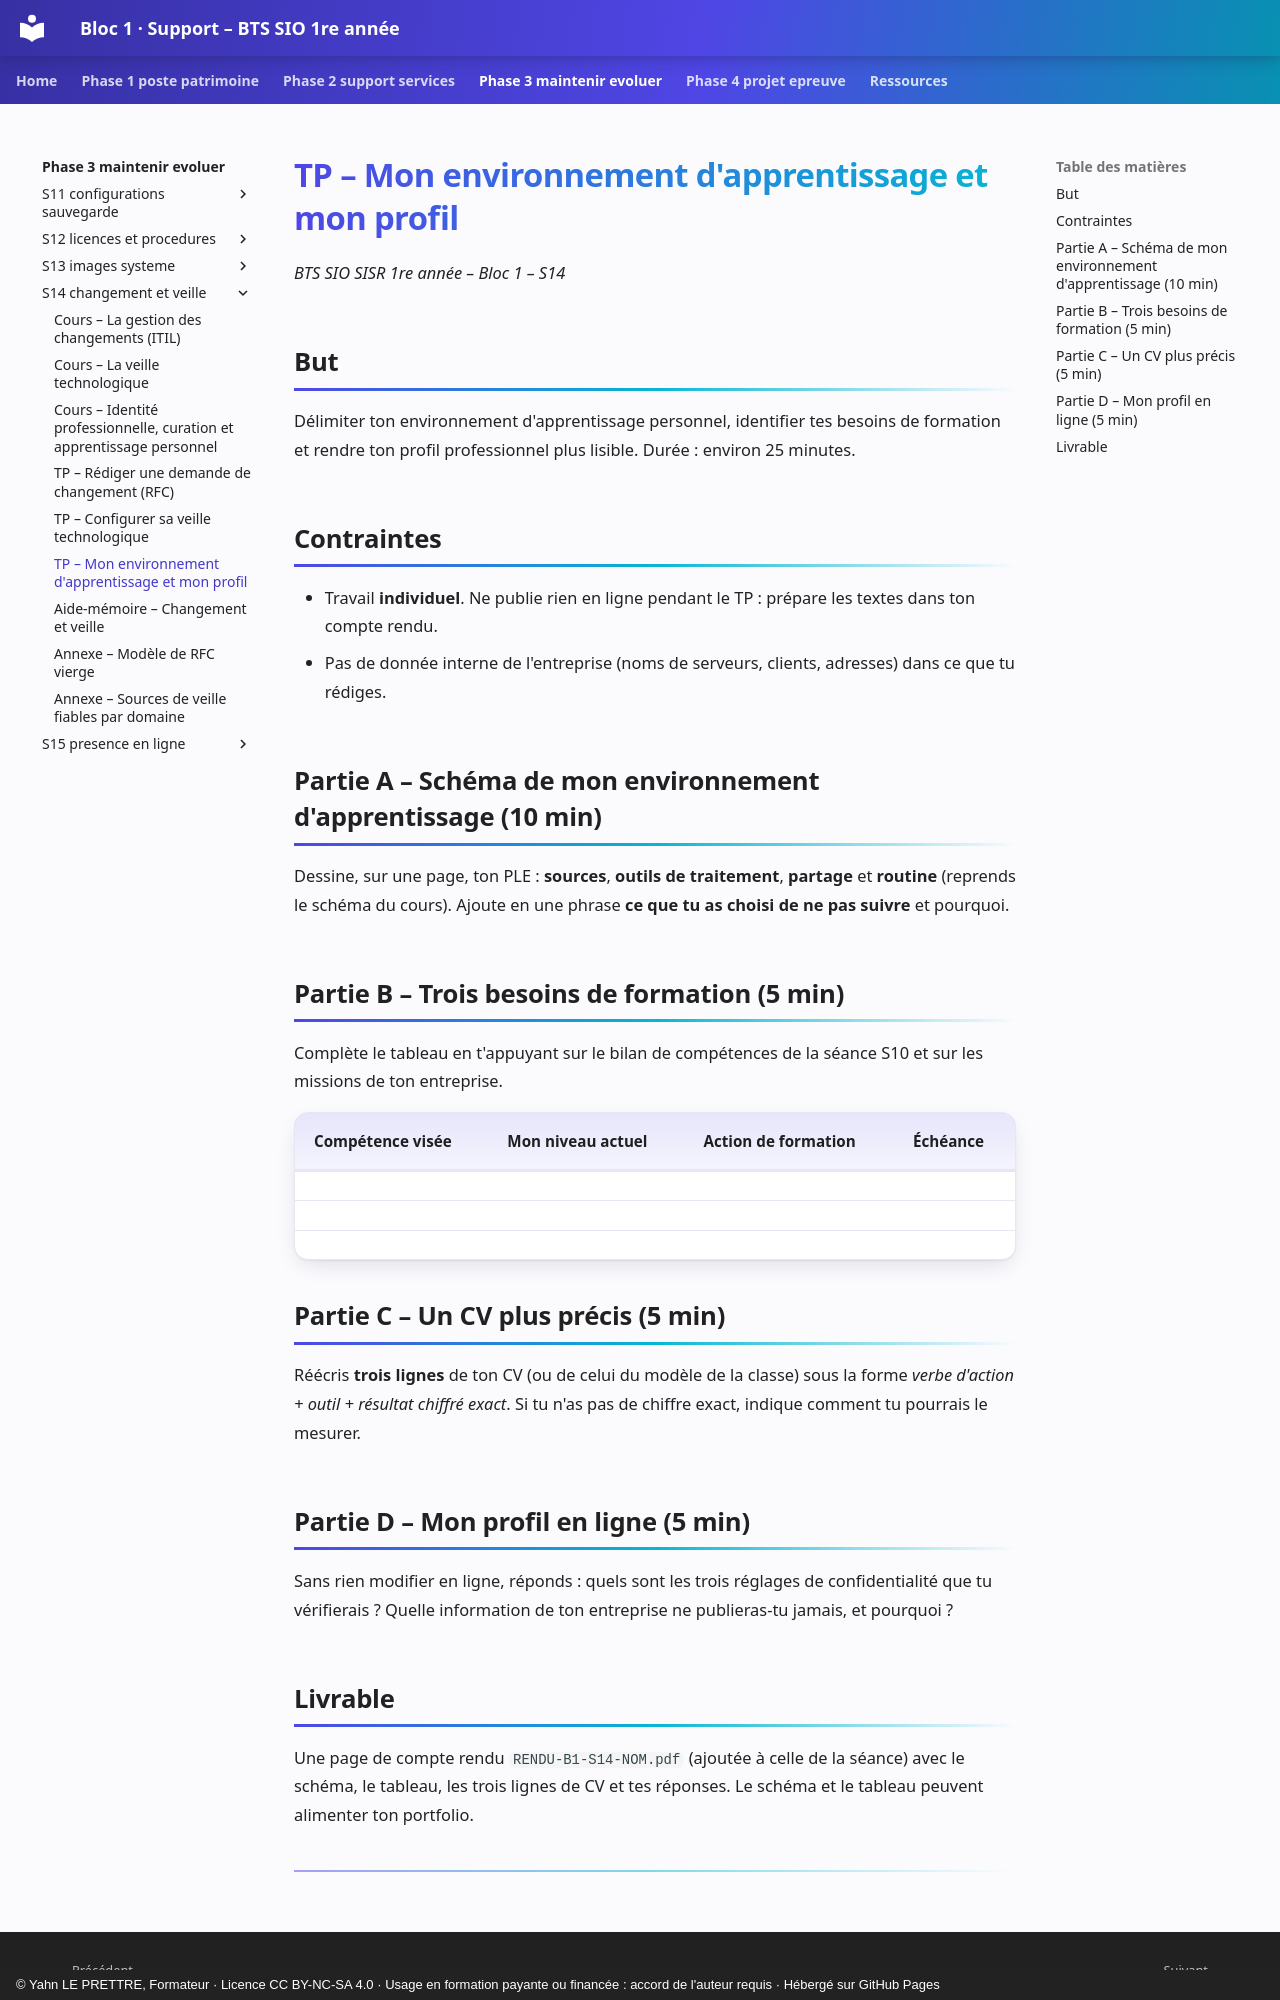

repository: YahnLP/bts1-sio-sisr-bloc1 · page: phase-3-maintenir-evoluer/S14-changement-et-veille/02c-tp-identite-pro/index.html · generator: mkdocs · copyright: © Yahn LE PRETTRE, Formateur · Licence CC BY-NC-SA 4.0 · Usage en formation payante ou financée : accord de l'auteur requis · Hébergé sur GitHub Pages

# TP – Mon environnement d'apprentissage et mon profil

*BTS SIO SISR 1re année – Bloc 1 – S14*

## But

Délimiter ton environnement d'apprentissage personnel, identifier tes besoins de formation et rendre ton profil professionnel plus lisible. Durée : environ 25 minutes.

## Contraintes

- Travail **individuel**. Ne publie rien en ligne pendant le TP : prépare les textes dans ton compte rendu.
- Pas de donnée interne de l'entreprise (noms de serveurs, clients, adresses) dans ce que tu rédiges.

## Partie A – Schéma de mon environnement d'apprentissage (10 min)

Dessine, sur une page, ton PLE : **sources**, **outils de traitement**, **partage** et **routine** (reprends le schéma du cours). Ajoute en une phrase **ce que tu as choisi de ne pas suivre** et pourquoi.

## Partie B – Trois besoins de formation (5 min)

Complète le tableau en t'appuyant sur le bilan de compétences de la séance S10 et sur les missions de ton entreprise.

| **Compétence visée** | **Mon niveau actuel** | **Action de formation** | **Échéance** |
|---|---|---|---|
| | | | |
| | | | |
| | | | |

## Partie C – Un CV plus précis (5 min)

Réécris **trois lignes** de ton CV (ou de celui du modèle de la classe) sous la forme *verbe d'action + outil + résultat chiffré exact*. Si tu n'as pas de chiffre exact, indique comment tu pourrais le mesurer.

## Partie D – Mon profil en ligne (5 min)

Sans rien modifier en ligne, réponds : quels sont les trois réglages de confidentialité que tu vérifierais ? Quelle information de ton entreprise ne publieras-tu jamais, et pourquoi ?
